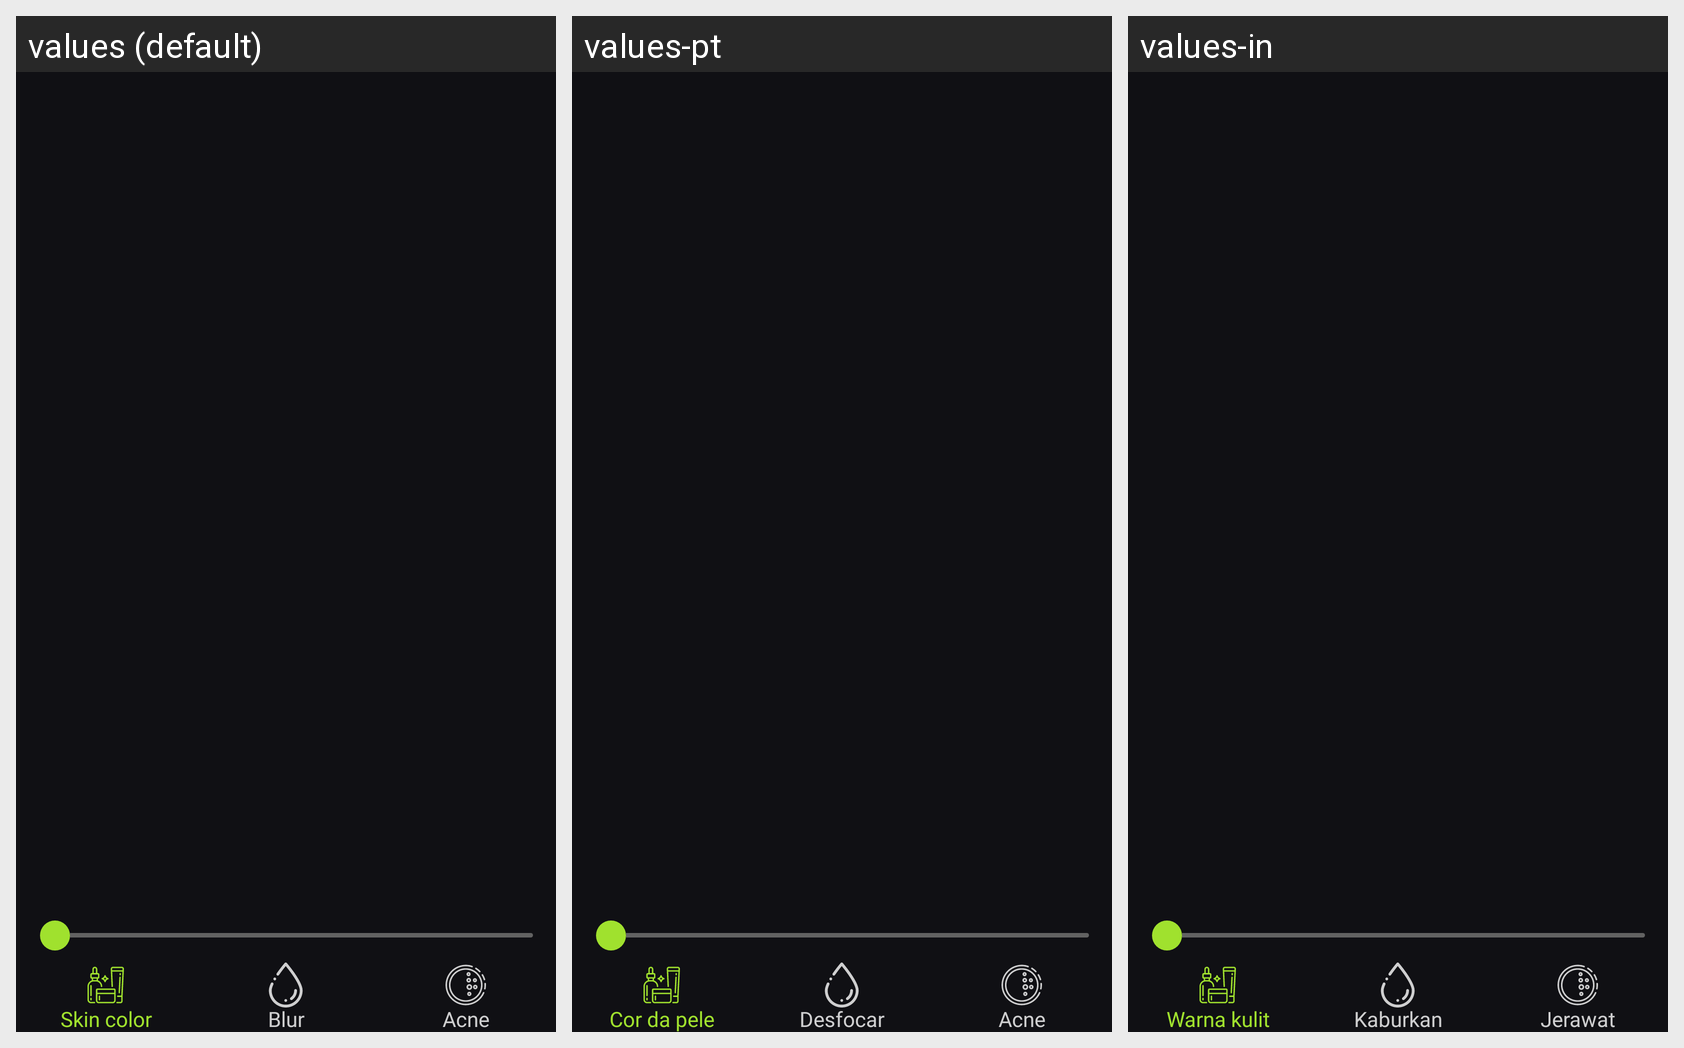

The Android screen above is rendered under several locales of the same app. Produce the string resources it draws, with the default and per-locale values.
Android screen res/layout/include_beauty.xml rendered under 3 locales, left to right: values (default), values-pt, values-in. Device: Nexus 5 (rendered at 1080×1920; each locale shown at half size, 540×960, under a caption strip naming it); theme Theme.EditPhotoVideo.
Other locales in the repository, not shown: values-de, values-es, values-fr, values-hi, values-ja, values-vi.
Strings drawn on this screen, with the default value and each locale's value (text and hints the layout hard-codes, and strings that could not be matched under every locale, appear in the picture but are not listed):

skin_color
  values: Skin color
  values-pt: Cor da pele
  values-in: Warna kulit

blur
  values: Blur
  values-pt: Desfocar
  values-in: Kaburkan

acne
  values: Acne
  values-pt: Acne
  values-in: Jerawat
